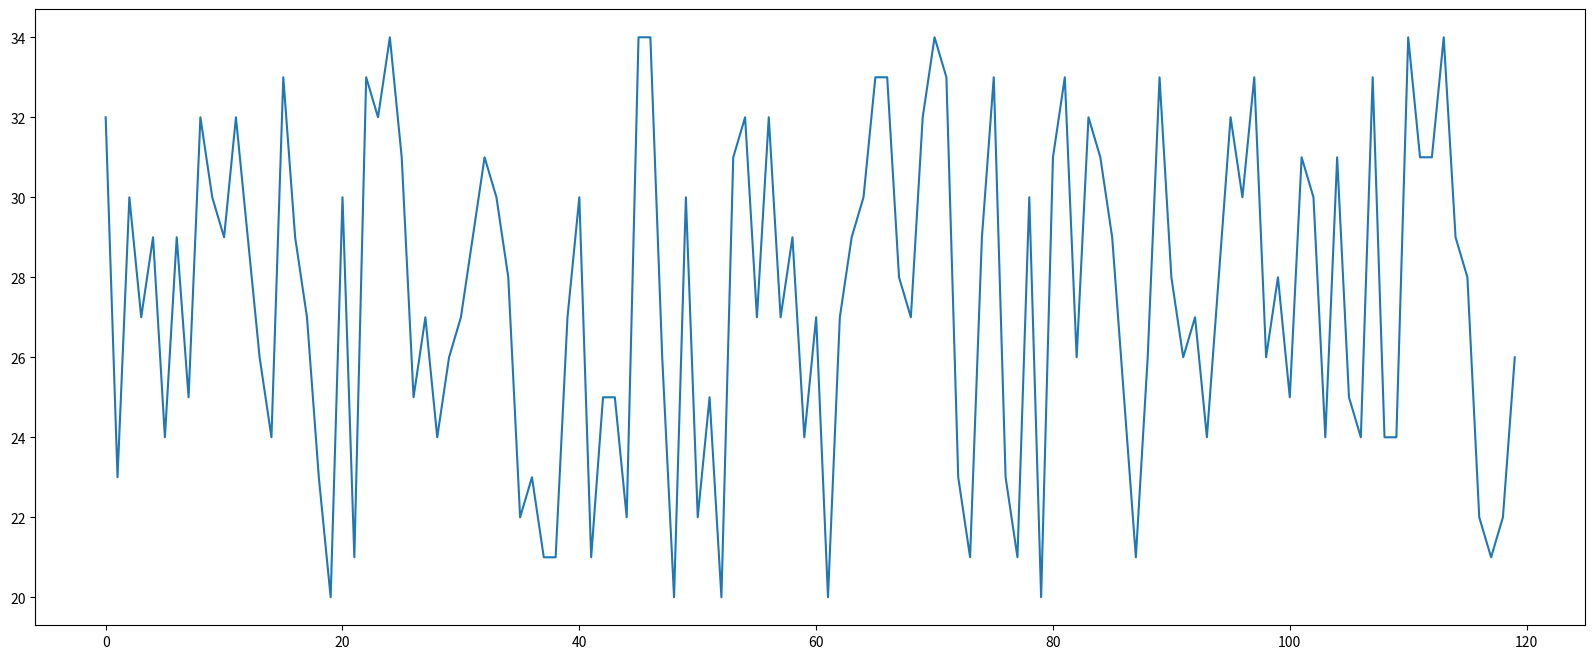

Write Python code to recreate this figure.
from matplotlib import pyplot as plt
from numpy import random


def l1():
    temperature = [15, 13, 14.5, 17, 20, 25, 26, 26, 27, 22, 18, 15]
    time = range(2, 26, 2)
    plt.figure(figsize=(20, 8), dpi=80)

    x = [i / 2 for i in range(4, 49)]
    # Set x-axis ticks
    plt.xticks(x[::2])
    plt.yticks(range(0, 30))

    plt.plot(time, temperature)
    # plt.savefig("./f1.svg")
    plt.show()


def l2():
    y = [random.randint(20, 35) for i in range(120)]
    x = range(0, 120)
    plt.figure(figsize=(20, 8), dpi=80)
    plt.plot(x, y)
    plt.show()


if __name__ == '__main__':
    l2()
